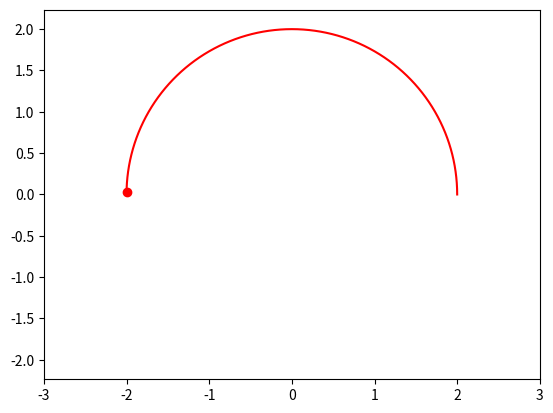

Write the Python code that produced this figure.
	
from matplotlib.animation import FuncAnimation
import matplotlib.pyplot as plt
import numpy as np
 
 
def circle_move(R, angle_vel, time):
    alpha = angle_vel * np.pi / 180 * time
    x = R * np.cos(alpha)
    y = R * np.sin(alpha)
    return x, y
 
 
fig, ax = plt.subplots()
ball, = plt.plot([], [], 'o', color='r', label='Ball')
ball_line, = plt.plot([], [], '-', color='r', label='Ball')
 
frames = 180
coords = np.zeros((frames, 2))
 
 
def animate(i):
    coords[i] = circle_move(R=2, angle_vel=1, time=i)
    ball.set_data([coords[i][0]], [coords[i][1]])
    ball_line.set_data(coords[:i, 0], coords[:i, 1])
    return ball, ball_line
 
 
edge = 3
plt.axis('equal')
ax.set_xlim(-edge, edge)
ax.set_ylim(-edge, edge)
 
ani = FuncAnimation(fig, animate, frames=frames, interval=30)
ani.save('animation_2.gif', writer="pillow")